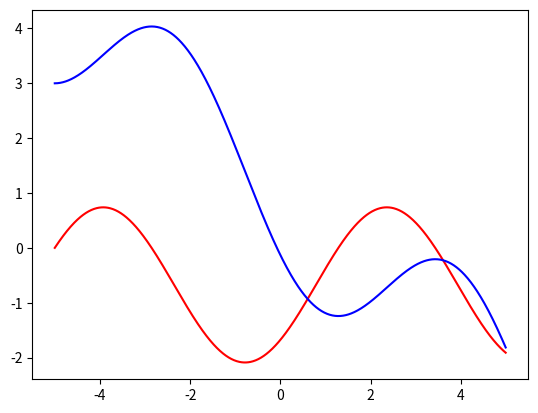

Write the Python code that produced this figure.
from scipy.integrate import odeint
import numpy as np
import matplotlib.pyplot as plt
x=np.arange(-5,5,0.01)
def obdolbosfunc(v,x):
    y, omega=v
    dy_dt=omega
    domega_dt=np.sin(x)+np.cos(x)
    return dy_dt, domega_dt
y0=3
omega0=0
v0=y0,omega0
sol=odeint(obdolbosfunc,v0,x)
plt.plot(x,sol[:,1],'r',label='y(t)')
plt.plot(x,sol[:,0],'b',label='omega(t)')
plt.show()